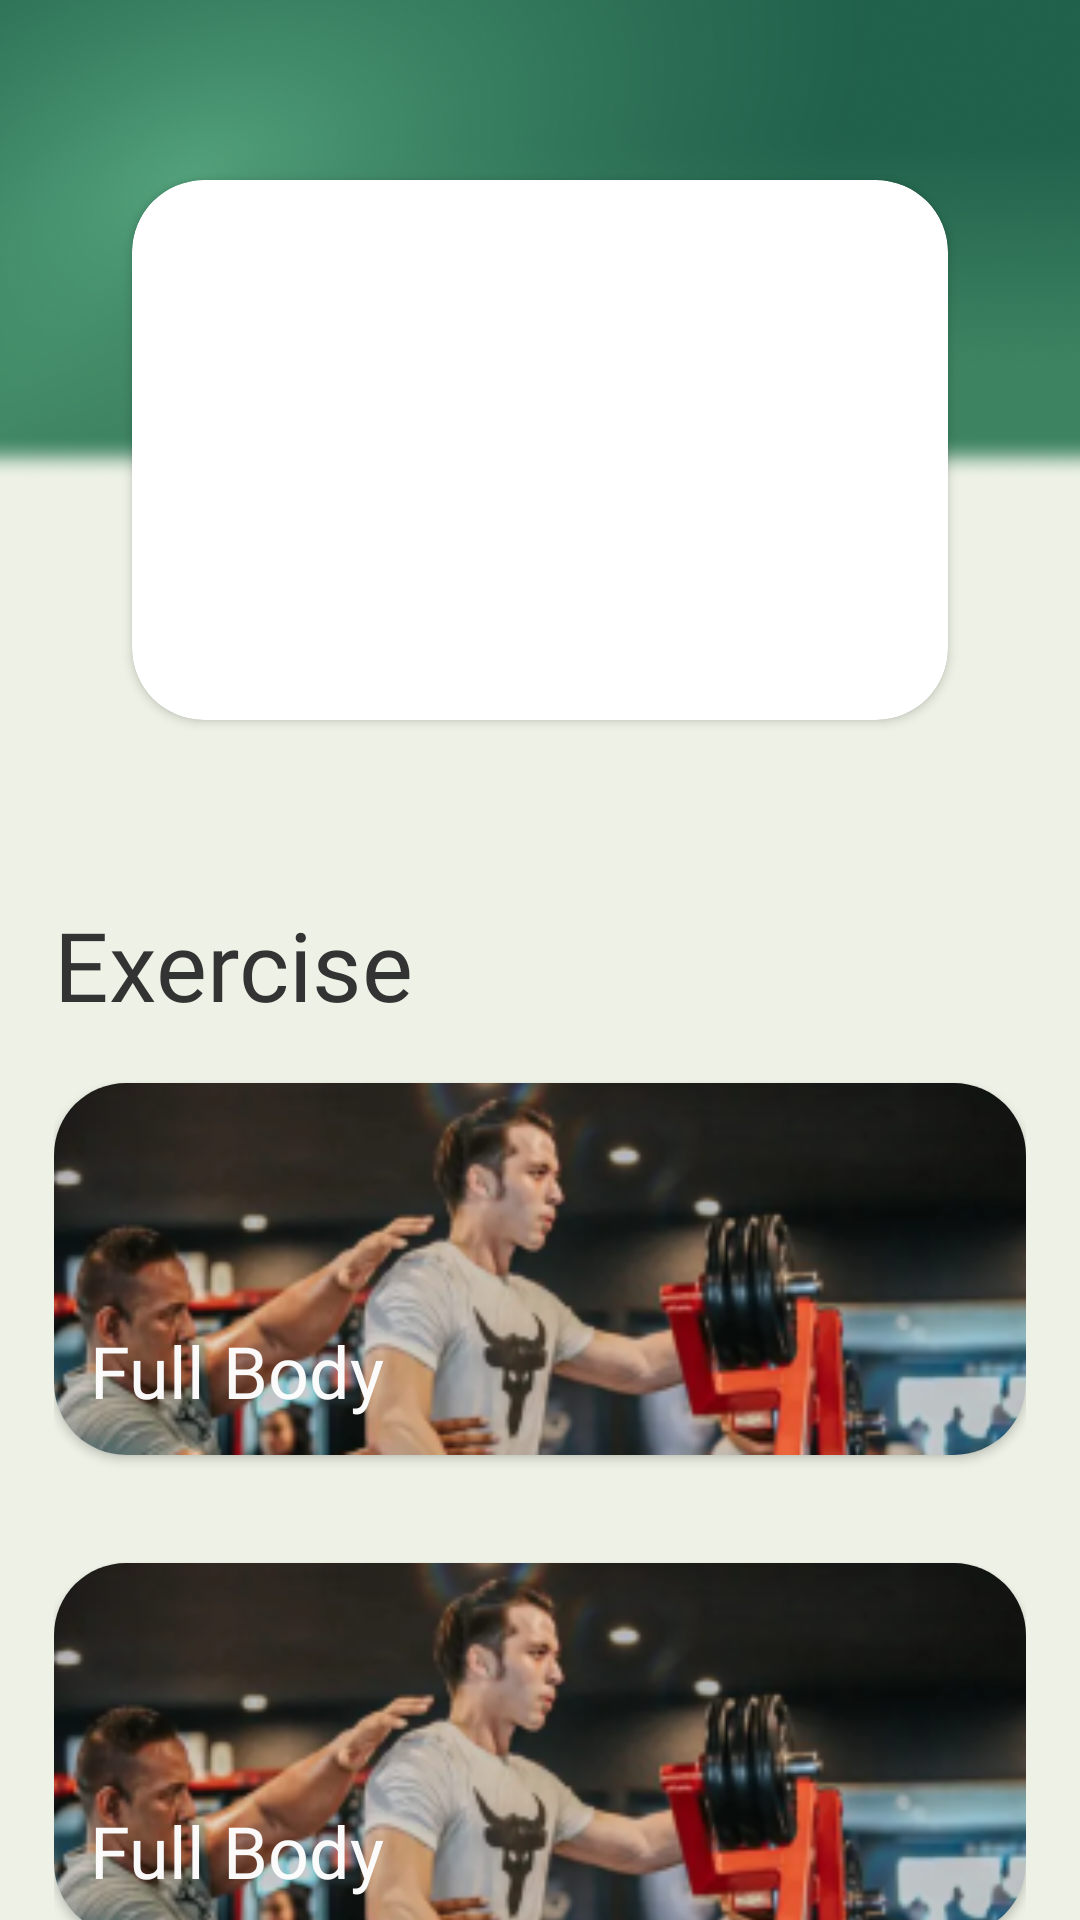

Layout XML and referenced resources for this Android screen:
<!-- AndroidManifest.xml: application theme Theme.HealthyBudy -->
<!-- res/layout/fragment_home.xml -->
<?xml version="1.0" encoding="utf-8"?>
<FrameLayout xmlns:android="http://schemas.android.com/apk/res/android"
    xmlns:tools="http://schemas.android.com/tools"
    android:layout_width="match_parent"
    android:layout_height="match_parent"
    xmlns:app="http://schemas.android.com/apk/res-auto"
    android:background="@color/khaki"
    tools:context=".Home">

    
    <androidx.constraintlayout.widget.ConstraintLayout
        android:layout_width="match_parent"
        android:layout_height="match_parent">

    <RelativeLayout
        android:id="@+id/container_graph"
        android:layout_width="match_parent"
        android:layout_height="300dp"
        app:layout_constraintTop_toTopOf="parent">
        <androidx.cardview.widget.CardView
            android:layout_width="match_parent"
            android:layout_height="180dp"
            android:layout_marginHorizontal="44dp"
            app:cardCornerRadius="24dp"
            android:layout_centerInParent="true">
            <ImageView
                android:layout_width="match_parent"
                android:layout_height="match_parent"
                android:layout_margin="10dp"
                android:src="@drawable/graph"
                android:scaleType="fitXY"/>
        </androidx.cardview.widget.CardView>

        <ImageView
            android:layout_width="match_parent"
            android:layout_height="160dp"
            android:scaleType="fitXY"
            android:src="@drawable/bg_home"/>
    </RelativeLayout>

    <LinearLayout
        android:id="@+id/container_home"
        android:layout_width="match_parent"
        android:layout_height="wrap_content"
        android:orientation="vertical"
        android:layout_marginHorizontal="18dp"
        app:layout_constraintTop_toBottomOf="@+id/container_graph">

        <TextView
            android:layout_width="match_parent"
            android:layout_height="wrap_content"
            android:layout_gravity="bottom"
            android:text="Exercise"
            android:fontFamily="@font/nunito_bold"
            android:textSize="32dp"
            android:textColor="@color/black_mild"
            />

        <androidx.cardview.widget.CardView
            android:layout_width="match_parent"
            android:layout_height="124dp"
            android:layout_marginVertical="18dp"
            app:cardCornerRadius="24dp">
            <ImageView
                android:layout_width="match_parent"
                android:layout_height="match_parent"
                android:src="@drawable/banner_card"
                android:scaleType="fitXY"/>
            <TextView
                android:layout_width="match_parent"
                android:layout_height="wrap_content"
                android:layout_margin="12dp"
                android:layout_gravity="bottom"
                android:text="Full Body"
                android:fontFamily="@font/nunito_bold"
                android:textSize="24dp"
                android:textColor="@color/white"
                />
        </androidx.cardview.widget.CardView>

        <androidx.cardview.widget.CardView
            android:layout_width="match_parent"
            android:layout_height="124dp"
            android:layout_marginVertical="18dp"
            app:cardCornerRadius="24dp">
            <ImageView
                android:layout_width="match_parent"
                android:layout_height="match_parent"
                android:src="@drawable/banner_card"
                android:scaleType="fitXY"/>
            <TextView
                android:layout_width="match_parent"
                android:layout_height="wrap_content"
                android:layout_margin="12dp"
                android:layout_gravity="bottom"
                android:text="Full Body"
                android:fontFamily="@font/nunito_bold"
                android:textSize="24dp"
                android:textColor="@color/white"
                />
        </androidx.cardview.widget.CardView>
        <androidx.cardview.widget.CardView
            android:layout_width="match_parent"
            android:layout_height="124dp"
            android:layout_marginVertical="18dp"
            app:cardCornerRadius="24dp">
            <ImageView
                android:layout_width="match_parent"
                android:layout_height="match_parent"
                android:src="@drawable/banner_card"
                android:scaleType="fitXY"/>
            <TextView
                android:layout_width="match_parent"
                android:layout_height="wrap_content"
                android:layout_margin="12dp"
                android:layout_gravity="bottom"
                android:text="Full Body"
                android:fontFamily="@font/nunito_bold"
                android:textSize="24dp"
                android:textColor="@color/white"
                />
        </androidx.cardview.widget.CardView>

    </LinearLayout>

    </androidx.constraintlayout.widget.ConstraintLayout>
</FrameLayout>
<!-- resources referenced by this layout -->
<resources>
  <color name="black_mild">#333333</color>
  <color name="khaki">#EEF2E6</color>
  <color name="white">#FCFCFCFC</color>
  <!-- drawable banner_card: png bitmap (drawable, 59941 bytes) -->
  <!-- drawable bg_home: png bitmap (drawable, 354732 bytes) -->
  <style name="Theme.HealthyBudy" parent="Theme.MaterialComponents.DayNight.DarkActionBar">
          
          <item name="colorPrimary">@color/purple_500</item>
          <item name="colorPrimaryVariant">@color/purple_700</item>
          <item name="colorOnPrimary">@color/white</item>
          
          <item name="colorSecondary">@color/teal_200</item>
          <item name="colorSecondaryVariant">@color/teal_700</item>
          <item name="colorOnSecondary">@color/black</item>
          
          <item name="android:statusBarColor">?attr/colorPrimaryVariant</item>
          
      </style>
  <color name="purple_500">#FF6200EE</color>
  <color name="purple_700">#FF3700B3</color>
  <color name="teal_200">#FF03DAC5</color>
  <color name="teal_700">#FF018786</color>
  <color name="black">#050505</color>
</resources>
